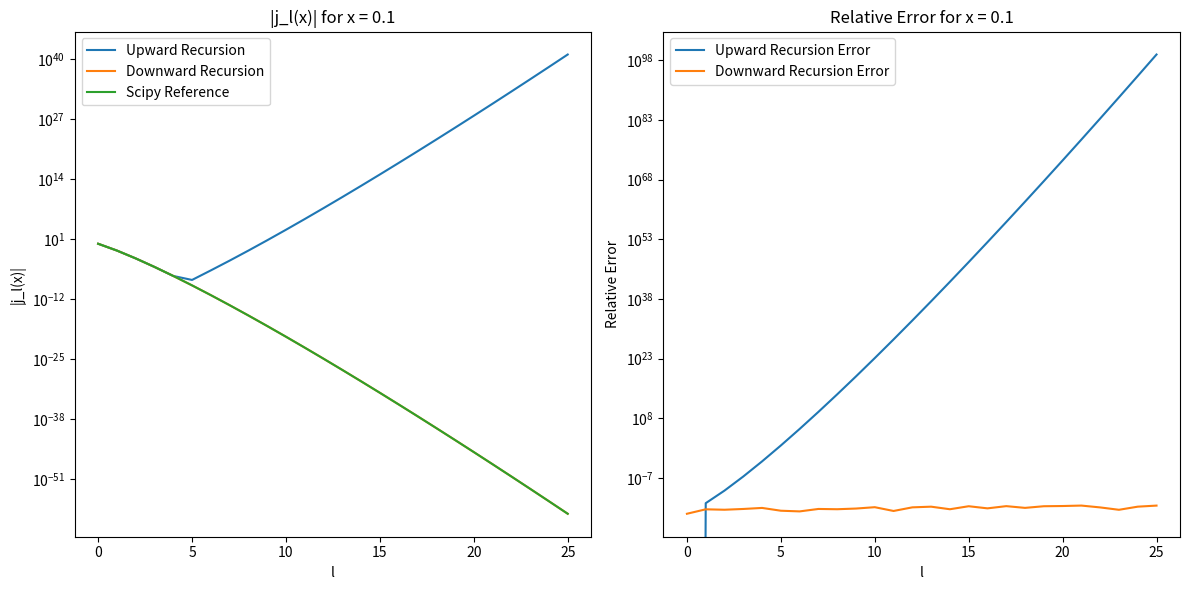
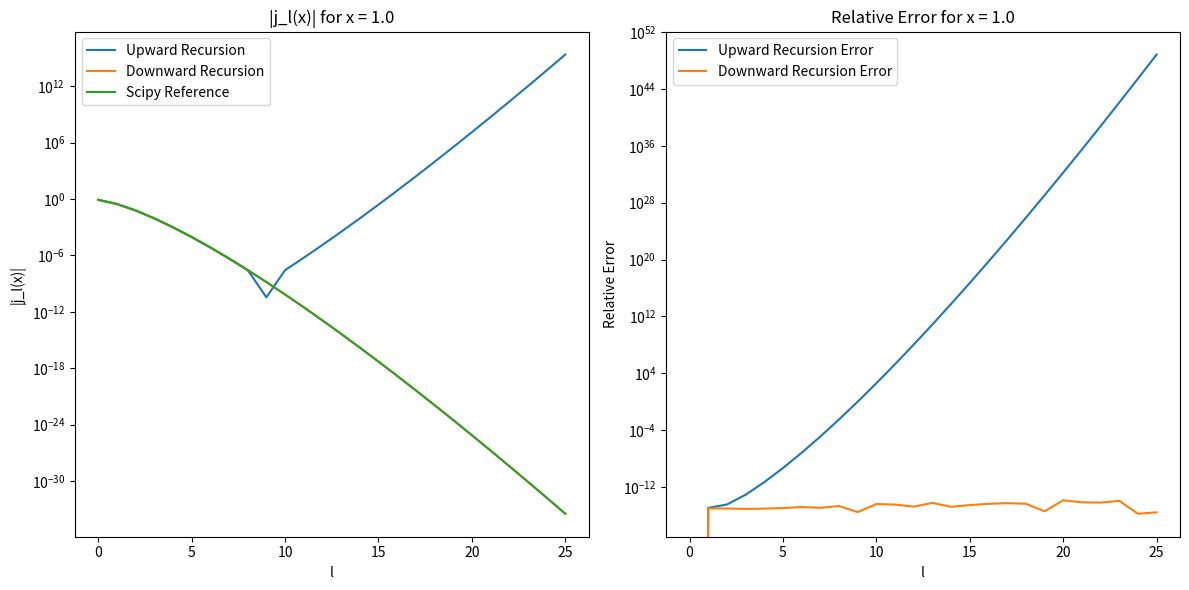
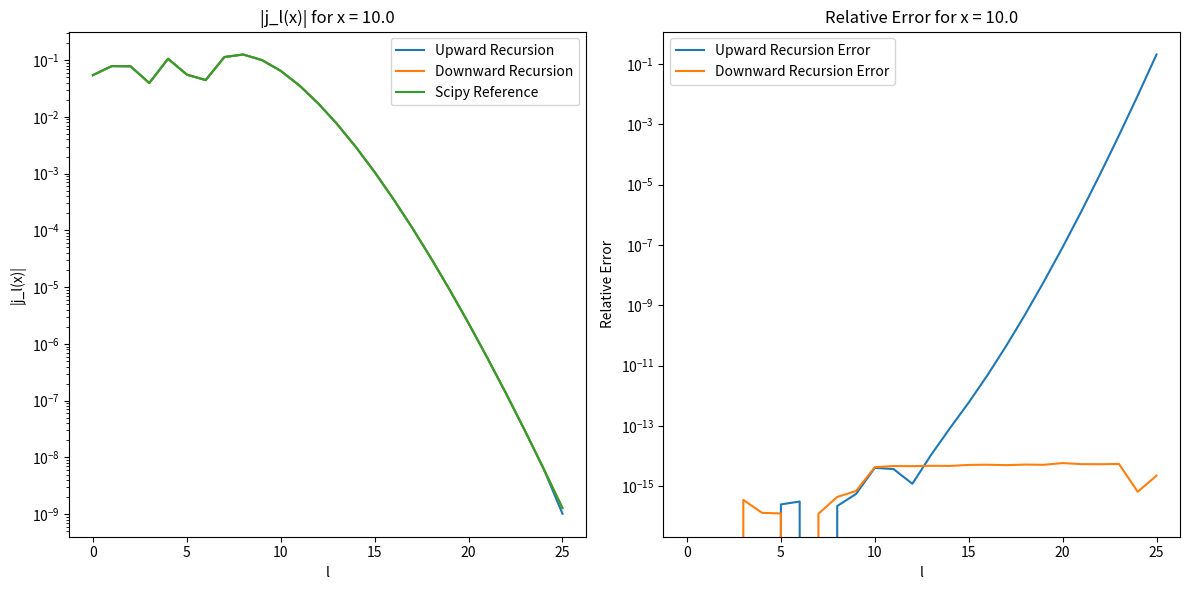

Generate these figures, in order, with matplotlib:
import numpy as np
import matplotlib.pyplot as plt
from scipy.special import spherical_jn

def bessel_up(x, lmax):
    """向上递推计算球贝塞尔函数
    
    Args:
        x: float, 自变量
        lmax: int, 最大阶数
        
    Returns:
        numpy.ndarray, 从0到lmax阶的球贝塞尔函数值
    """
    # 学生在此实现向上递推算法
    # 提示:
    # 1. 初始化结果数组
    # 2. 计算j_0和j_1的初始值
    # 3. 使用递推公式计算高阶项
    j = np.zeros(lmax + 1)
    j[0] = np.sin(x) / x if x != 0 else 1
    j[1] = np.sin(x) / (x ** 2) - np.cos(x) / x
    for l in range(1, lmax):
        j[l + 1] = (2 * l + 1) / x * j[l] - j[l - 1]
    return j

def bessel_down(x, lmax, m_start=None):
    """向下递推计算球贝塞尔函数
    
    Args:
        x: float, 自变量
        lmax: int, 最大阶数
        m_start: int, 起始阶数，默认为lmax + 15
        
    Returns:
        numpy.ndarray, 从0到lmax阶的球贝塞尔函数值
    """
    # 学生在此实现向下递推算法
    # 提示:
    # 1. 设置足够高的起始阶数
    # 2. 初始化临时数组并设置初始值
    # 3. 使用递推公式向下计算
    # 4. 使用j_0(x)进行归一化
    if m_start is None:
        m_start = lmax + 15
    j = np.zeros(m_start + 1)
    j[m_start] = 1
    j[m_start - 1] = 1e-10
    for l in range(m_start - 1, 0, -1):
        j[l - 1] = (2 * l + 1) / x * j[l] - j[l + 1]
    j_0_analytic = np.sin(x) / x if x != 0 else 1
    normalization = j_0_analytic / j[0]
    return j[:lmax + 1] * normalization

def plot_comparison(x, lmax):
    """绘制不同方法计算结果的比较图
    
    Args:
        x: float, 自变量
        lmax: int, 最大阶数
    """
    # 学生在此实现绘图功能
    # 提示:
    # 1. 计算三种方法的结果
    # 2. 绘制函数值的半对数图
    # 3. 绘制相对误差的半对数图
    # 4. 添加图例、标签和标题
    l_values = np.arange(lmax + 1)
    j_up = bessel_up(x, lmax)
    j_down = bessel_down(x, lmax)
    j_scipy = spherical_jn(l_values, x)

    plt.figure(figsize=(12, 6))

    plt.subplot(1, 2, 1)
    plt.semilogy(l_values, np.abs(j_up), label='Upward Recursion')
    plt.semilogy(l_values, np.abs(j_down), label='Downward Recursion')
    plt.semilogy(l_values, np.abs(j_scipy), label='Scipy Reference')
    plt.xlabel('l')
    plt.ylabel('|j_l(x)|')
    plt.title(f'|j_l(x)| for x = {x}')
    plt.legend()

    plt.subplot(1, 2, 2)
    non_zero_mask = j_scipy != 0
    relative_error_up = np.abs((j_up[non_zero_mask] - j_scipy[non_zero_mask]) / j_scipy[non_zero_mask])
    relative_error_down = np.abs((j_down[non_zero_mask] - j_scipy[non_zero_mask]) / j_scipy[non_zero_mask])
    plt.semilogy(l_values[non_zero_mask], relative_error_up, label='Upward Recursion Error')
    plt.semilogy(l_values[non_zero_mask], relative_error_down, label='Downward Recursion Error')
    plt.xlabel('l')
    plt.ylabel('Relative Error')
    plt.title(f'Relative Error for x = {x}')
    plt.legend()

    plt.tight_layout()
    plt.show()

def main():
    """主函数"""
    # 设置参数
    lmax = 25
    x_values = [0.1, 1.0, 10.0]
    
    # 对每个x值进行计算和绘图
    for x in x_values:
        plot_comparison(x, lmax)
        
        # 打印特定阶数的结果
        l_check = [3, 5, 8]
        print(f"\nx = {x}:")
        print("l\tUp\t\tDown\t\tScipy")
        print("-" * 50)
        for l in l_check:
            j_up = bessel_up(x, l)[l]
            j_down = bessel_down(x, l)[l]
            j_scipy = spherical_jn(l, x)
            print(f"{l}\t{j_up:.6e}\t{j_down:.6e}\t{j_scipy:.6e}")

if __name__ == "__main__":
    main()
